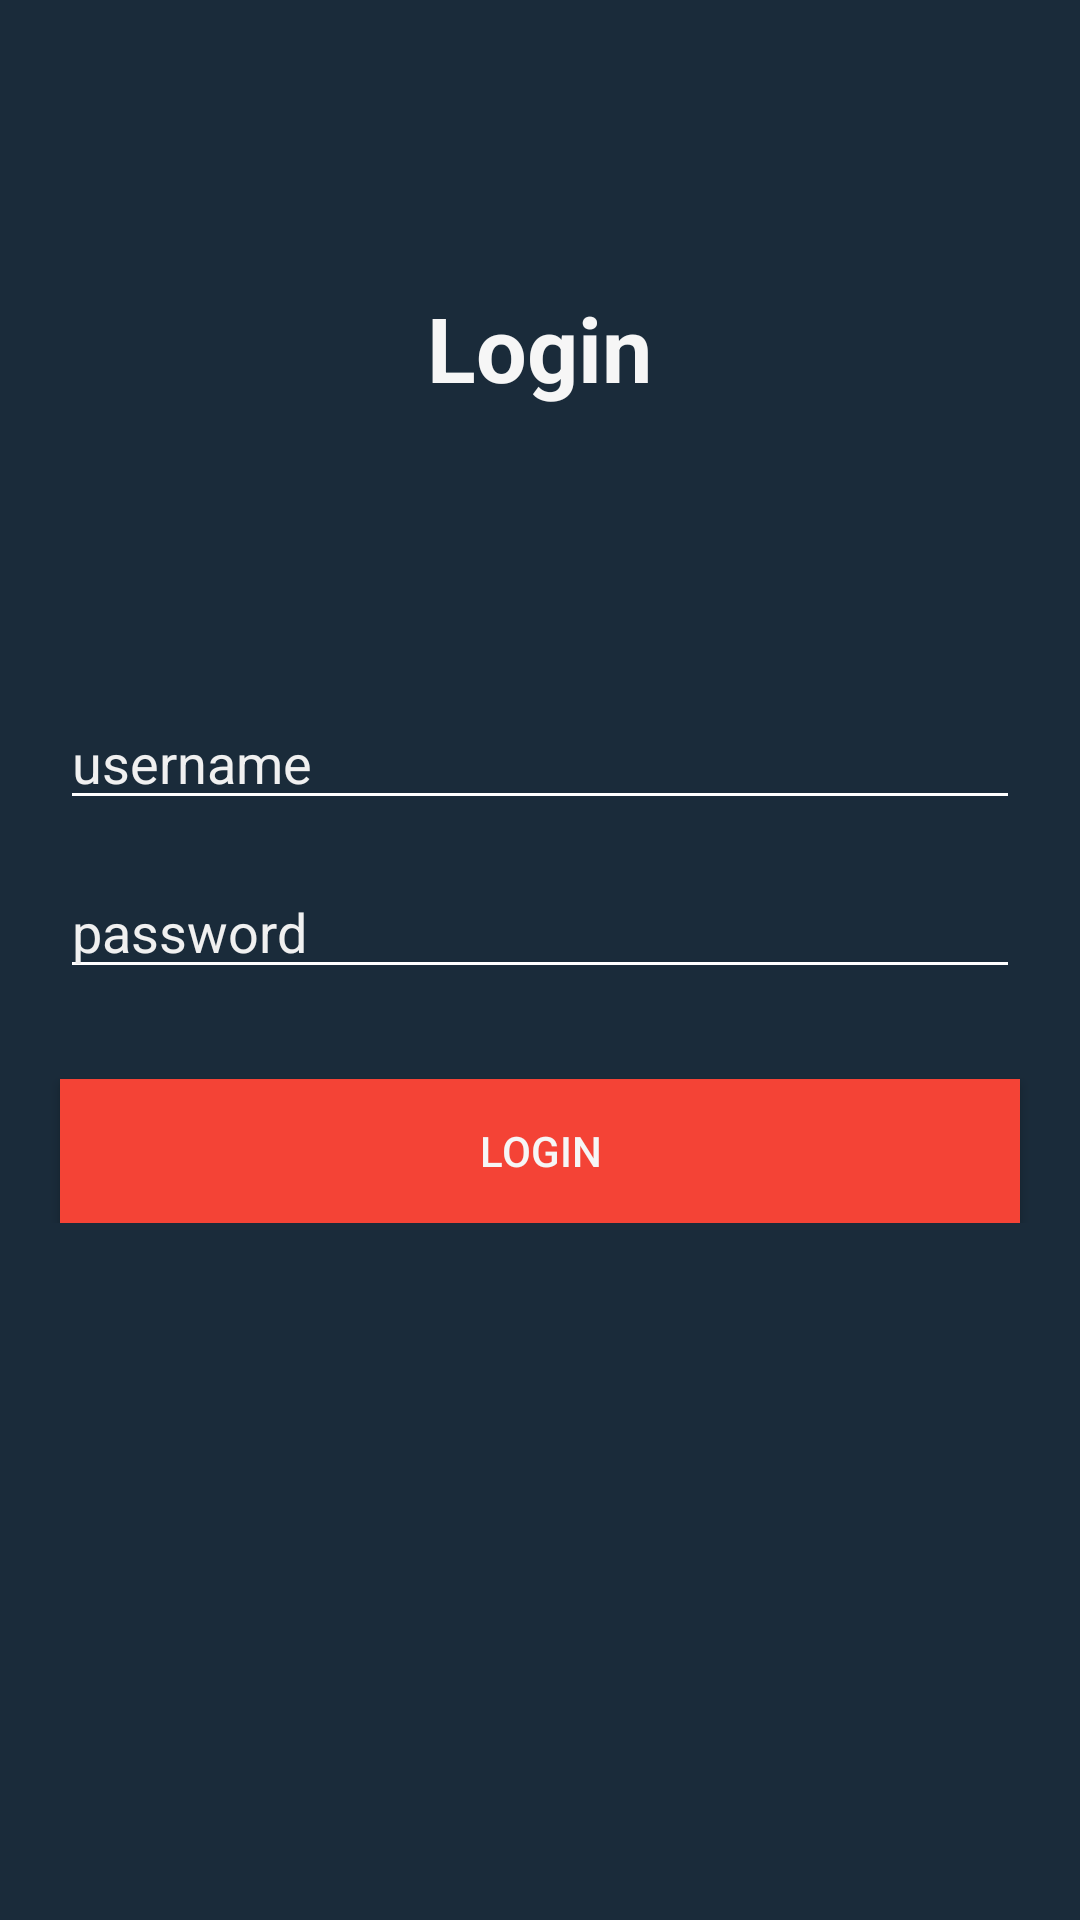

Write the Android layout XML for this screen, with the resource values it uses.
<!-- AndroidManifest.xml: application theme AppTheme -->
<!-- res/layout/fragment_login.xml -->
<?xml version="1.0" encoding="utf-8"?>
<RelativeLayout xmlns:android="http://schemas.android.com/apk/res/android"
    android:layout_width="match_parent"
    android:layout_height="match_parent"
    android:background="@color/grayShade3">

    <LinearLayout
        android:layout_width="match_parent"
        android:layout_height="wrap_content"
        android:orientation="vertical"
        android:layout_centerInParent="true"
        android:id="@+id/LL">
        <EditText
            android:layout_width="match_parent"
            android:layout_height="wrap_content"
            android:layout_marginLeft="20dp"
            android:layout_marginRight="20dp"
            android:hint="username"
            android:textColorHint="@color/whiteShade2"
            android:textColor="@color/whiteShade1"
            android:id="@+id/fragmentLoginUsernameET"
            android:backgroundTint="#ffffff"
            />
        <EditText
            android:layout_width="match_parent"
            android:layout_height="wrap_content"
            android:layout_marginLeft="20dp"
            android:layout_marginRight="20dp"
            android:hint="password"
            android:textColorHint="@color/whiteShade2"
            android:textColor="@color/whiteShade1"
            android:id="@+id/fragmentLoginPasswordET"
            android:inputType="textPassword"
            android:layout_marginTop="15dp"
            android:backgroundTint="#ffffff"
            />
        <Button
            android:layout_width="match_parent"
            android:layout_height="wrap_content"
            android:layout_marginLeft="20dp"
            android:layout_marginRight="20dp"
            android:text="Login"
            android:textColor="@color/whiteShade1"
            android:id="@+id/fragmentLoginButton"
            android:layout_marginTop="30dp"
            android:background="@color/redShade1"
            />
    </LinearLayout>

    <RelativeLayout
        android:layout_width="match_parent"
        android:layout_height="match_parent"
        android:layout_above="@+id/LL">
        <TextView
            android:layout_width="wrap_content"
            android:layout_height="wrap_content"
            android:text="Login"
            android:textColor="@color/whiteShade1"
            android:textStyle="bold"
            android:textSize="30dp"
            android:layout_centerInParent="true"/>
    </RelativeLayout>
</RelativeLayout>
<!-- resources referenced by this layout -->
<resources>
  <color name="grayShade3">#1a2b3a</color>
  <color name="redShade1">#f44336</color>
  <color name="whiteShade1">#f6f6f6</color>
  <color name="whiteShade2">#f0f0f0</color>
  <style name="AppTheme" parent="Theme.AppCompat.Light.DarkActionBar">
          
          <item name="colorPrimary">@color/colorPrimary</item>
          <item name="colorPrimaryDark">@color/colorPrimaryDark</item>
          <item name="colorAccent">@color/colorAccent</item>
      </style>
  <color name="colorPrimary">#3F51B5</color>
  <color name="colorPrimaryDark">#303F9F</color>
  <color name="colorAccent">#FF4081</color>
</resources>
